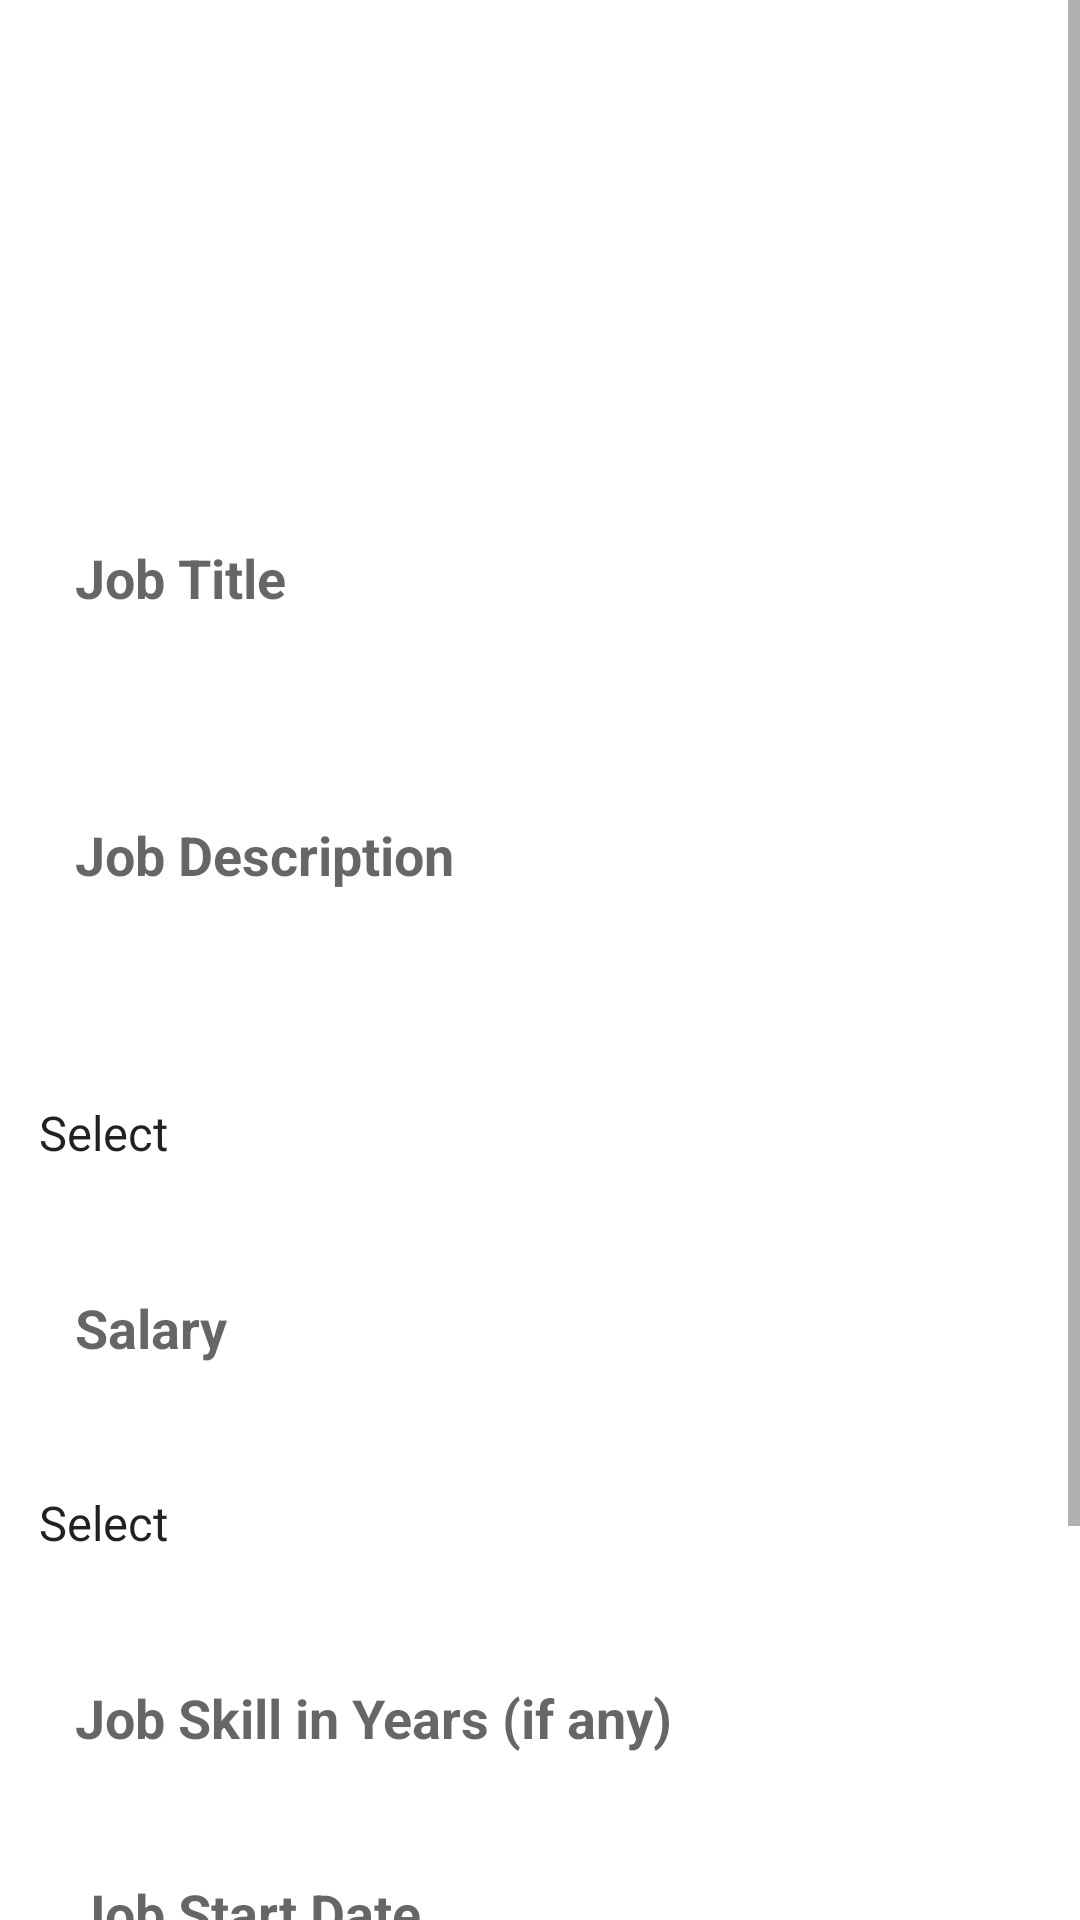

Write the Android layout XML for this screen, with the resource values it uses.
<!-- AndroidManifest.xml: application theme Theme.Login -->
<!-- res/layout/activity_job.xml -->
<?xml version="1.0" encoding="utf-8"?>
<ScrollView xmlns:android="http://schemas.android.com/apk/res/android"
    android:layout_width="match_parent"
    android:layout_height="wrap_content"
    android:fillViewport="false">

<LinearLayout xmlns:android="http://schemas.android.com/apk/res/android"
    xmlns:app="http://schemas.android.com/apk/res-auto"
    xmlns:tools="http://schemas.android.com/tools"
    android:layout_width="match_parent"
    android:layout_height="match_parent"
    android:orientation="vertical"
    android:gravity="center_horizontal"
    tools:context=".job">

    <FrameLayout
        android:layout_width="match_parent"
        android:layout_height="150dp"
        android:background="@drawable/blue_bg">

        <TextView
            android:layout_width="wrap_content"
            android:layout_height="wrap_content"
            android:layout_marginLeft="170dp"
            android:layout_marginTop="60dp"
            android:text="Job"
            android:textColor="@color/white"
            android:textSize="35dp"
            android:textStyle="bold"
            android:letterSpacing="0.03" />

    </FrameLayout>

<ScrollView
    android:layout_width="wrap_content"
    android:layout_height="wrap_content">

        <LinearLayout
            android:layout_width="wrap_content"
            android:layout_height="wrap_content"
            android:orientation="vertical">

            <EditText
                android:id="@+id/jobTitle"
                android:layout_width="350dp"
                android:layout_height="45dp"
                android:hint="Job Title"
                android:background="@drawable/blue_border_rounded_cornwe"
                android:textColor="@color/black"
                android:textStyle="bold"
                android:layout_marginTop="20dp"
                android:paddingLeft="20dp" />

            <EditText
                android:id="@+id/JobDesc"
                android:layout_width="350dp"
                android:layout_height="100dp"
                android:hint="Job Description"
                android:inputType="text"
                android:background="@drawable/blue_border_rounded_cornwe"
                android:textColor="@color/black"
                android:textStyle="bold"
                android:layout_marginTop="20dp"
                android:paddingLeft="20dp" />

                <Spinner
                    android:id="@+id/jobType"
                    android:layout_width="match_parent"
                    android:layout_height="45dp"
                    android:layout_marginTop="20dp"
                    android:background="@drawable/blue_border_rounded_cornwe"
                    android:entries="@array/JOBTYPE" />

            <EditText
                android:id="@+id/jobSalary"
                android:layout_width="350dp"
                android:layout_height="45dp"
                android:layout_marginTop="20dp"
                android:background="@drawable/blue_border_rounded_cornwe"
                android:hint="Salary"
                android:inputType="number"
                android:paddingLeft="20dp"
                android:textColor="@color/black"
                android:textStyle="bold" />

                <Spinner
                    android:id="@+id/jobProfession"
                    android:layout_width="match_parent"
                    android:layout_height="45dp"
                    android:layout_marginTop="20dp"
                    android:background="@drawable/blue_border_rounded_cornwe"
                    android:entries="@array/JOBPROFESSION"/>


            <EditText
                android:id="@+id/jobSkillyear"
                android:layout_width="350dp"
                android:layout_height="45dp"
                android:hint="Job Skill in Years (if any)"
                android:inputType="number"
                android:background="@drawable/blue_border_rounded_cornwe"
                android:textColor="@color/black"
                android:textStyle="bold"
                android:layout_marginTop="20dp"
                android:paddingLeft="20dp" />

            <EditText
                android:id="@+id/jobStartDate"
                android:layout_width="350dp"
                android:layout_height="45dp"
                android:hint="Job Start Date"
                android:inputType="date"
                android:background="@drawable/blue_border_rounded_cornwe"
                android:textColor="@color/black"
                android:textStyle="bold"
                android:layout_marginTop="20dp"
                android:paddingLeft="20dp" />

            <EditText
                android:id="@+id/jobEndDate"
                android:layout_width="350dp"
                android:layout_height="45dp"
                android:hint="Job End Date"
                android:inputType="date"
                android:background="@drawable/blue_border_rounded_cornwe"
                android:textColor="@color/black"
                android:textStyle="bold"
                android:layout_marginTop="20dp"
                android:paddingLeft="20dp" />

            <Button
                android:id="@+id/jobDone"
                android:layout_width="350dp"
                android:layout_height="50dp"
                android:background="@drawable/blue_border_rounded_cornwe"
                android:text="Done"
                android:layout_marginTop="30dp"
                android:textSize="18dp"
                android:textStyle="bold"
                android:textColor="@color/white" />
        </LinearLayout>

</ScrollView>
</LinearLayout>
</ScrollView>
<!-- resources referenced by this layout -->
<resources>
  <string-array name="JOBPROFESSION">
          <item>Select</item>
          <item>Accounting</item>
          <item>Engineering</item>
          <item>Marketing</item>
          <item>Sellsman</item>
      </string-array>
  <string-array name="JOBTYPE">
          <item>Select</item>
          <item>Permanent</item>
          <item>Contractual</item>
          <item>Part-time</item>
          <item>Hourly</item>
      </string-array>
  <color name="black">#FF000000</color>
  <color name="white">#FFFFFF</color>
  <style name="Theme.Login" parent="Theme.MaterialComponents.DayNight.NoActionBar">
          
          <item name="colorPrimary">@color/blue</item>
          <item name="colorPrimaryVariant">@color/blue</item>
          <item name="colorOnPrimary">@color/white</item>
          
          <item name="colorSecondary">@color/teal_200</item>
          <item name="colorSecondaryVariant">@color/teal_700</item>
          <item name="colorOnSecondary">@color/black</item>
          
          <item name="android:statusBarColor" tools:targetApi="l">?attr/colorPrimaryVariant</item>
          
      </style>
  <color name="blue">#215BE3</color>
  <color name="teal_200">#FF03DAC5</color>
  <color name="teal_700">#FF018786</color>
</resources>
